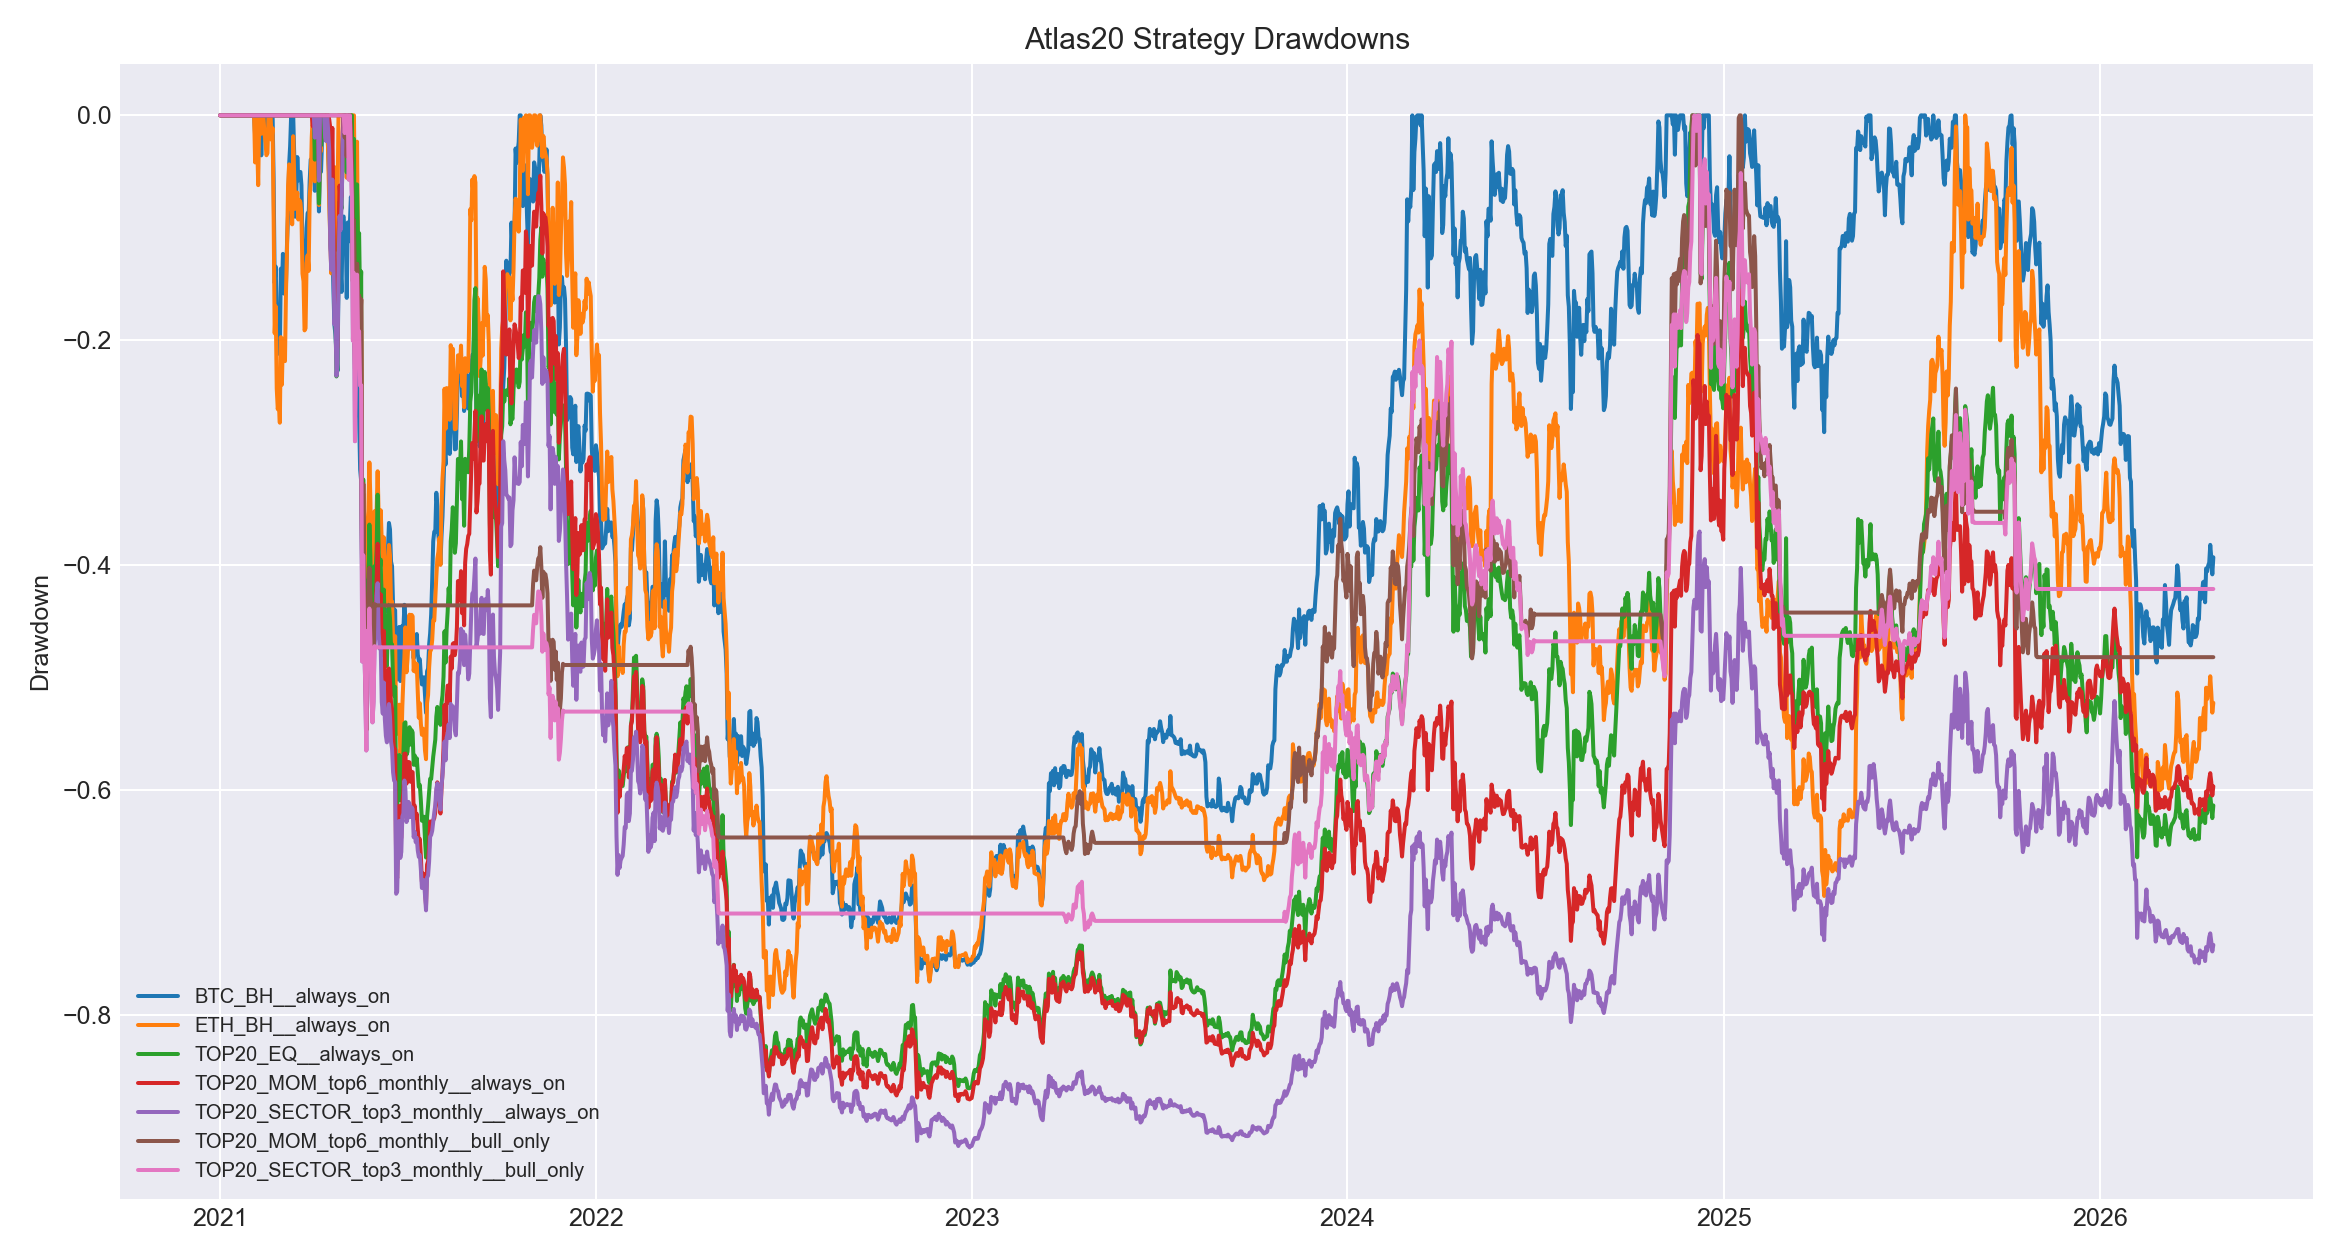

The data file committed next to this chart (first rows):
, BTC_BH__always_on, ETH_BH__always_on, TOP20_EQ__always_on, TOP20_MOM_top4_monthly__always_on, TOP20_MOM_top4_biweekly__always_on, TOP20_MOM_top6_monthly__always_on, TOP20_MOM_top6_biweekly__always_on, TOP20_MOM_top8_monthly__always_on, TOP20_MOM_top8_biweekly__always_on, TOP20_SECTOR_top2_monthly__always_on, TOP20_SECTOR_top2_biweekly__always_on, TOP20_SECTOR_top3_monthly__always_on, TOP20_SECTOR_top3_biweekly__always_on, TOP20_SECTOR_top4_monthly__always_on, TOP20_SECTOR_top4_biweekly__always_on, BTC_BH__bull_only, ETH_BH__bull_only, TOP20_EQ__bull_only, TOP20_MOM_top4_monthly__bull_only, TOP20_MOM_top4_biweekly__bull_only, TOP20_MOM_top6_monthly__bull_only, TOP20_MOM_top6_biweekly__bull_only, TOP20_MOM_top8_monthly__bull_only
2021-01-01, 0.0, 0.0, 0.0, 0.0, 0.0, 0.0, 0.0, 0.0, 0.0, 0.0, 0.0, 0.0, 0.0, 0.0, 0.0, 0.0, 0.0, 0.0, 0.0, 0.0, 0.0, 0.0, 0.0
2021-01-02, 0.0, 0.0, 0.0, 0.0, 0.0, 0.0, 0.0, 0.0, 0.0, 0.0, 0.0, 0.0, 0.0, 0.0, 0.0, 0.0, 0.0, 0.0, 0.0, 0.0, 0.0, 0.0, 0.0
2021-01-03, 0.0, 0.0, 0.0, 0.0, 0.0, 0.0, 0.0, 0.0, 0.0, 0.0, 0.0, 0.0, 0.0, 0.0, 0.0, 0.0, 0.0, 0.0, 0.0, 0.0, 0.0, 0.0, 0.0
2021-01-04, 0.0, 0.0, 0.0, 0.0, 0.0, 0.0, 0.0, 0.0, 0.0, 0.0, 0.0, 0.0, 0.0, 0.0, 0.0, 0.0, 0.0, 0.0, 0.0, 0.0, 0.0, 0.0, 0.0
2021-01-05, 0.0, 0.0, 0.0, 0.0, 0.0, 0.0, 0.0, 0.0, 0.0, 0.0, 0.0, 0.0, 0.0, 0.0, 0.0, 0.0, 0.0, 0.0, 0.0, 0.0, 0.0, 0.0, 0.0
2021-01-06, 0.0, 0.0, 0.0, 0.0, 0.0, 0.0, 0.0, 0.0, 0.0, 0.0, 0.0, 0.0, 0.0, 0.0, 0.0, 0.0, 0.0, 0.0, 0.0, 0.0, 0.0, 0.0, 0.0
2021-01-07, 0.0, 0.0, 0.0, 0.0, 0.0, 0.0, 0.0, 0.0, 0.0, 0.0, 0.0, 0.0, 0.0, 0.0, 0.0, 0.0, 0.0, 0.0, 0.0, 0.0, 0.0, 0.0, 0.0
2021-01-08, 0.0, 0.0, 0.0, 0.0, 0.0, 0.0, 0.0, 0.0, 0.0, 0.0, 0.0, 0.0, 0.0, 0.0, 0.0, 0.0, 0.0, 0.0, 0.0, 0.0, 0.0, 0.0, 0.0
2021-01-09, 0.0, 0.0, 0.0, 0.0, 0.0, 0.0, 0.0, 0.0, 0.0, 0.0, 0.0, 0.0, 0.0, 0.0, 0.0, 0.0, 0.0, 0.0, 0.0, 0.0, 0.0, 0.0, 0.0
2021-01-10, 0.0, 0.0, 0.0, 0.0, 0.0, 0.0, 0.0, 0.0, 0.0, 0.0, 0.0, 0.0, 0.0, 0.0, 0.0, 0.0, 0.0, 0.0, 0.0, 0.0, 0.0, 0.0, 0.0
2021-01-11, 0.0, 0.0, 0.0, 0.0, 0.0, 0.0, 0.0, 0.0, 0.0, 0.0, 0.0, 0.0, 0.0, 0.0, 0.0, 0.0, 0.0, 0.0, 0.0, 0.0, 0.0, 0.0, 0.0
2021-01-12, 0.0, 0.0, 0.0, 0.0, 0.0, 0.0, 0.0, 0.0, 0.0, 0.0, 0.0, 0.0, 0.0, 0.0, 0.0, 0.0, 0.0, 0.0, 0.0, 0.0, 0.0, 0.0, 0.0
2021-01-13, 0.0, 0.0, 0.0, 0.0, 0.0, 0.0, 0.0, 0.0, 0.0, 0.0, 0.0, 0.0, 0.0, 0.0, 0.0, 0.0, 0.0, 0.0, 0.0, 0.0, 0.0, 0.0, 0.0
2021-01-14, 0.0, 0.0, 0.0, 0.0, 0.0, 0.0, 0.0, 0.0, 0.0, 0.0, 0.0, 0.0, 0.0, 0.0, 0.0, 0.0, 0.0, 0.0, 0.0, 0.0, 0.0, 0.0, 0.0
2021-01-15, 0.0, 0.0, 0.0, 0.0, 0.0, 0.0, 0.0, 0.0, 0.0, 0.0, 0.0, 0.0, 0.0, 0.0, 0.0, 0.0, 0.0, 0.0, 0.0, 0.0, 0.0, 0.0, 0.0
2021-01-16, 0.0, 0.0, 0.0, 0.0, 0.0, 0.0, 0.0, 0.0, 0.0, 0.0, 0.0, 0.0, 0.0, 0.0, 0.0, 0.0, 0.0, 0.0, 0.0, 0.0, 0.0, 0.0, 0.0
2021-01-17, 0.0, 0.0, 0.0, 0.0, 0.0, 0.0, 0.0, 0.0, 0.0, 0.0, 0.0, 0.0, 0.0, 0.0, 0.0, 0.0, 0.0, 0.0, 0.0, 0.0, 0.0, 0.0, 0.0
2021-01-18, 0.0, 0.0, 0.0, 0.0, 0.0, 0.0, 0.0, 0.0, 0.0, 0.0, 0.0, 0.0, 0.0, 0.0, 0.0, 0.0, 0.0, 0.0, 0.0, 0.0, 0.0, 0.0, 0.0
2021-01-19, 0.0, 0.0, 0.0, 0.0, 0.0, 0.0, 0.0, 0.0, 0.0, 0.0, 0.0, 0.0, 0.0, 0.0, 0.0, 0.0, 0.0, 0.0, 0.0, 0.0, 0.0, 0.0, 0.0
2021-01-20, 0.0, 0.0, 0.0, 0.0, 0.0, 0.0, 0.0, 0.0, 0.0, 0.0, 0.0, 0.0, 0.0, 0.0, 0.0, 0.0, 0.0, 0.0, 0.0, 0.0, 0.0, 0.0, 0.0
2021-01-21, 0.0, 0.0, 0.0, 0.0, 0.0, 0.0, 0.0, 0.0, 0.0, 0.0, 0.0, 0.0, 0.0, 0.0, 0.0, 0.0, 0.0, 0.0, 0.0, 0.0, 0.0, 0.0, 0.0
2021-01-22, 0.0, 0.0, 0.0, 0.0, 0.0, 0.0, 0.0, 0.0, 0.0, 0.0, 0.0, 0.0, 0.0, 0.0, 0.0, 0.0, 0.0, 0.0, 0.0, 0.0, 0.0, 0.0, 0.0
2021-01-23, 0.0, 0.0, 0.0, 0.0, 0.0, 0.0, 0.0, 0.0, 0.0, 0.0, 0.0, 0.0, 0.0, 0.0, 0.0, 0.0, 0.0, 0.0, 0.0, 0.0, 0.0, 0.0, 0.0
2021-01-24, 0.0, 0.0, 0.0, 0.0, 0.0, 0.0, 0.0, 0.0, 0.0, 0.0, 0.0, 0.0, 0.0, 0.0, 0.0, 0.0, 0.0, 0.0, 0.0, 0.0, 0.0, 0.0, 0.0
2021-01-25, 0.0, 0.0, 0.0, 0.0, 0.0, 0.0, 0.0, 0.0, 0.0, 0.0, 0.0, 0.0, 0.0, 0.0, 0.0, 0.0, 0.0, 0.0, 0.0, 0.0, 0.0, 0.0, 0.0
2021-01-26, 0.0, 0.0, 0.0, 0.0, 0.0, 0.0, 0.0, 0.0, 0.0, 0.0, 0.0, 0.0, 0.0, 0.0, 0.0, 0.0, 0.0, 0.0, 0.0, 0.0, 0.0, 0.0, 0.0
2021-01-27, 0.0, 0.0, 0.0, 0.0, 0.0, 0.0, 0.0, 0.0, 0.0, 0.0, 0.0, 0.0, 0.0, 0.0, 0.0, 0.0, 0.0, 0.0, 0.0, 0.0, 0.0, 0.0, 0.0
2021-01-28, 0.0, 0.0, 0.0, 0.0, 0.0, 0.0, 0.0, 0.0, 0.0, 0.0, 0.0, 0.0, 0.0, 0.0, 0.0, 0.0, 0.0, 0.0, 0.0, 0.0, 0.0, 0.0, 0.0
2021-01-29, 0.0, 0.0, 0.0, 0.0, 0.0, 0.0, 0.0, 0.0, 0.0, 0.0, 0.0, 0.0, 0.0, 0.0, 0.0, 0.0, 0.0, 0.0, 0.0, 0.0, 0.0, 0.0, 0.0
2021-01-30, 0.0, 0.0, 0.0, 0.0, 0.0, 0.0, 0.0, 0.0, 0.0, 0.0, 0.0, 0.0, 0.0, 0.0, 0.0, 0.0, 0.0, 0.0, 0.0, 0.0, 0.0, 0.0, 0.0
2021-01-31, 0.0, 0.0, 0.0, 0.0, 0.0, 0.0, 0.0, 0.0, 0.0, 0.0, 0.0, 0.0, 0.0, 0.0, 0.0, 0.0, 0.0, 0.0, 0.0, 0.0, 0.0, 0.0, 0.0
2021-02-01, 0.0, 0.0, 0.0, 0.0, 0.0, 0.0, 0.0, 0.0, 0.0, 0.0, 0.0, 0.0, 0.0, 0.0, 0.0, 0.0, 0.0, 0.0, 0.0, 0.0, 0.0, 0.0, 0.0
2021-02-02, 0.0, 0.0, 0.0, 0.0, 0.0, 0.0, 0.0, 0.0, 0.0, 0.0, 0.0, 0.0, 0.0, 0.0, 0.0, 0.0, 0.0, 0.0, 0.0, 0.0, 0.0, 0.0, 0.0
2021-02-03, 0.0, 0.0, 0.0, 0.0, 0.0, 0.0, 0.0, 0.0, 0.0, 0.0, 0.0, 0.0, 0.0, 0.0, 0.0, 0.0, 0.0, 0.0, 0.0, 0.0, 0.0, 0.0, 0.0
2021-02-04, -0.01842, -0.04185, 0.0, 0.0, 0.0, 0.0, 0.0, 0.0, 0.0, 0.0, 0.0, 0.0, 0.0, 0.0, 0.0, 0.0, 0.0, 0.0, 0.0, 0.0, 0.0, 0.0, 0.0
2021-02-05, 0.0, 0.0, 0.0, 0.0, 0.0, 0.0, 0.0, 0.0, 0.0, 0.0, 0.0, 0.0, 0.0, 0.0, 0.0, 0.0, 0.0, 0.0, 0.0, 0.0, 0.0, 0.0, 0.0
2021-02-06, 0.0, -0.0246, 0.0, 0.0, 0.0, 0.0, 0.0, 0.0, 0.0, 0.0, 0.0, 0.0, 0.0, 0.0, 0.0, 0.0, 0.0, 0.0, 0.0, 0.0, 0.0, 0.0, 0.0
2021-02-07, -0.01014, -0.06206, 0.0, 0.0, 0.0, 0.0, 0.0, 0.0, 0.0, 0.0, 0.0, 0.0, 0.0, 0.0, 0.0, 0.0, 0.0, 0.0, 0.0, 0.0, 0.0, 0.0, 0.0
2021-02-08, 0.0, 0.0, 0.0, 0.0, 0.0, 0.0, 0.0, 0.0, 0.0, 0.0, 0.0, 0.0, 0.0, 0.0, 0.0, 0.0, 0.0, 0.0, 0.0, 0.0, 0.0, 0.0, 0.0
2021-02-09, 0.0, 0.0, 0.0, 0.0, 0.0, 0.0, 0.0, 0.0, 0.0, 0.0, 0.0, 0.0, 0.0, 0.0, 0.0, 0.0, 0.0, 0.0, 0.0, 0.0, 0.0, 0.0, 0.0
2021-02-10, -0.03558, -0.01639, 0.0, 0.0, 0.0, 0.0, 0.0, 0.0, 0.0, 0.0, 0.0, 0.0, 0.0, 0.0, 0.0, 0.0, 0.0, 0.0, 0.0, 0.0, 0.0, 0.0, 0.0
2021-02-11, 0.0, 0.0, 0.0, 0.0, 0.0, 0.0, 0.0, 0.0, 0.0, 0.0, 0.0, 0.0, 0.0, 0.0, 0.0, 0.0, 0.0, 0.0, 0.0, 0.0, 0.0, 0.0, 0.0
2021-02-12, -0.01189, 0.0, 0.0, 0.0, 0.0, 0.0, 0.0, 0.0, 0.0, 0.0, 0.0, 0.0, 0.0, 0.0, 0.0, 0.0, 0.0, 0.0, 0.0, 0.0, 0.0, 0.0, 0.0
2021-02-13, -0.01633, -0.01483, 0.0, 0.0, 0.0, 0.0, 0.0, 0.0, 0.0, 0.0, 0.0, 0.0, 0.0, 0.0, 0.0, 0.0, 0.0, 0.0, 0.0, 0.0, 0.0, 0.0, 0.0
2021-02-14, 0.0, -0.0227, 0.0, 0.0, 0.0, 0.0, 0.0, 0.0, 0.0, 0.0, 0.0, 0.0, 0.0, 0.0, 0.0, 0.0, 0.0, 0.0, 0.0, 0.0, 0.0, 0.0, 0.0
2021-02-15, -0.01472, -0.03547, 0.0, 0.0, 0.0, 0.0, 0.0, 0.0, 0.0, 0.0, 0.0, 0.0, 0.0, 0.0, 0.0, 0.0, 0.0, 0.0, 0.0, 0.0, 0.0, 0.0, 0.0
2021-02-16, 0.0, -0.03361, 0.0, 0.0, 0.0, 0.0, 0.0, 0.0, 0.0, 0.0, 0.0, 0.0, 0.0, 0.0, 0.0, 0.0, 0.0, 0.0, 0.0, 0.0, 0.0, 0.0, 0.0
2021-02-17, 0.0, 0.0, 0.0, 0.0, 0.0, 0.0, 0.0, 0.0, 0.0, 0.0, 0.0, 0.0, 0.0, 0.0, 0.0, 0.0, 0.0, 0.0, 0.0, 0.0, 0.0, 0.0, 0.0
2021-02-18, -0.0108, 0.0, 0.0, 0.0, 0.0, 0.0, 0.0, 0.0, 0.0, 0.0, 0.0, 0.0, 0.0, 0.0, 0.0, 0.0, 0.0, 0.0, 0.0, 0.0, 0.0, 0.0, 0.0
2021-02-19, 0.0, 0.0, 0.0, 0.0, 0.0, 0.0, 0.0, 0.0, 0.0, 0.0, 0.0, 0.0, 0.0, 0.0, 0.0, 0.0, 0.0, 0.0, 0.0, 0.0, 0.0, 0.0, 0.0
2021-02-20, -0.0005834, -0.02164, 0.0, 0.0, 0.0, 0.0, 0.0, 0.0, 0.0, 0.0, 0.0, 0.0, 0.0, 0.0, 0.0, 0.0, 0.0, 0.0, 0.0, 0.0, 0.0, 0.0, 0.0
2021-02-21, 0.0, -0.01141, 0.0, 0.0, 0.0, 0.0, 0.0, 0.0, 0.0, 0.0, 0.0, 0.0, 0.0, 0.0, 0.0, 0.0, 0.0, 0.0, 0.0, 0.0, 0.0, 0.0, 0.0
2021-02-22, -0.05827, -0.09165, 0.0, 0.0, 0.0, 0.0, 0.0, 0.0, 0.0, 0.0, 0.0, 0.0, 0.0, 0.0, 0.0, 0.0, 0.0, 0.0, 0.0, 0.0, 0.0, 0.0, 0.0
2021-02-23, -0.1491, -0.1938, 0.0, 0.0, 0.0, 0.0, 0.0, 0.0, 0.0, 0.0, 0.0, 0.0, 0.0, 0.0, 0.0, 0.0, 0.0, 0.0, 0.0, 0.0, 0.0, 0.0, 0.0
2021-02-24, -0.1345, -0.1698, 0.0, 0.0, 0.0, 0.0, 0.0, 0.0, 0.0, 0.0, 0.0, 0.0, 0.0, 0.0, 0.0, 0.0, 0.0, 0.0, 0.0, 0.0, 0.0, 0.0, 0.0
2021-02-25, -0.1807, -0.243, 0.0, 0.0, 0.0, 0.0, 0.0, 0.0, 0.0, 0.0, 0.0, 0.0, 0.0, 0.0, 0.0, 0.0, 0.0, 0.0, 0.0, 0.0, 0.0, 0.0, 0.0
2021-02-26, -0.1939, -0.2612, 0.0, 0.0, 0.0, 0.0, 0.0, 0.0, 0.0, 0.0, 0.0, 0.0, 0.0, 0.0, 0.0, 0.0, 0.0, 0.0, 0.0, 0.0, 0.0, 0.0, 0.0
2021-02-27, -0.1963, -0.254, 0.0, 0.0, 0.0, 0.0, 0.0, 0.0, 0.0, 0.0, 0.0, 0.0, 0.0, 0.0, 0.0, 0.0, 0.0, 0.0, 0.0, 0.0, 0.0, 0.0, 0.0
2021-02-28, -0.2124, -0.2733, 0.0, 0.0, 0.0, 0.0, 0.0, 0.0, 0.0, 0.0, 0.0, 0.0, 0.0, 0.0, 0.0, 0.0, 0.0, 0.0, 0.0, 0.0, 0.0, 0.0, 0.0
2021-03-01, -0.1363, -0.1972, 0.0, 0.0, 0.0, 0.0, 0.0, 0.0, 0.0, 0.0, 0.0, 0.0, 0.0, 0.0, 0.0, 0.0, 0.0, 0.0, 0.0, 0.0, 0.0, 0.0, 0.0
... 1,877 more rows
